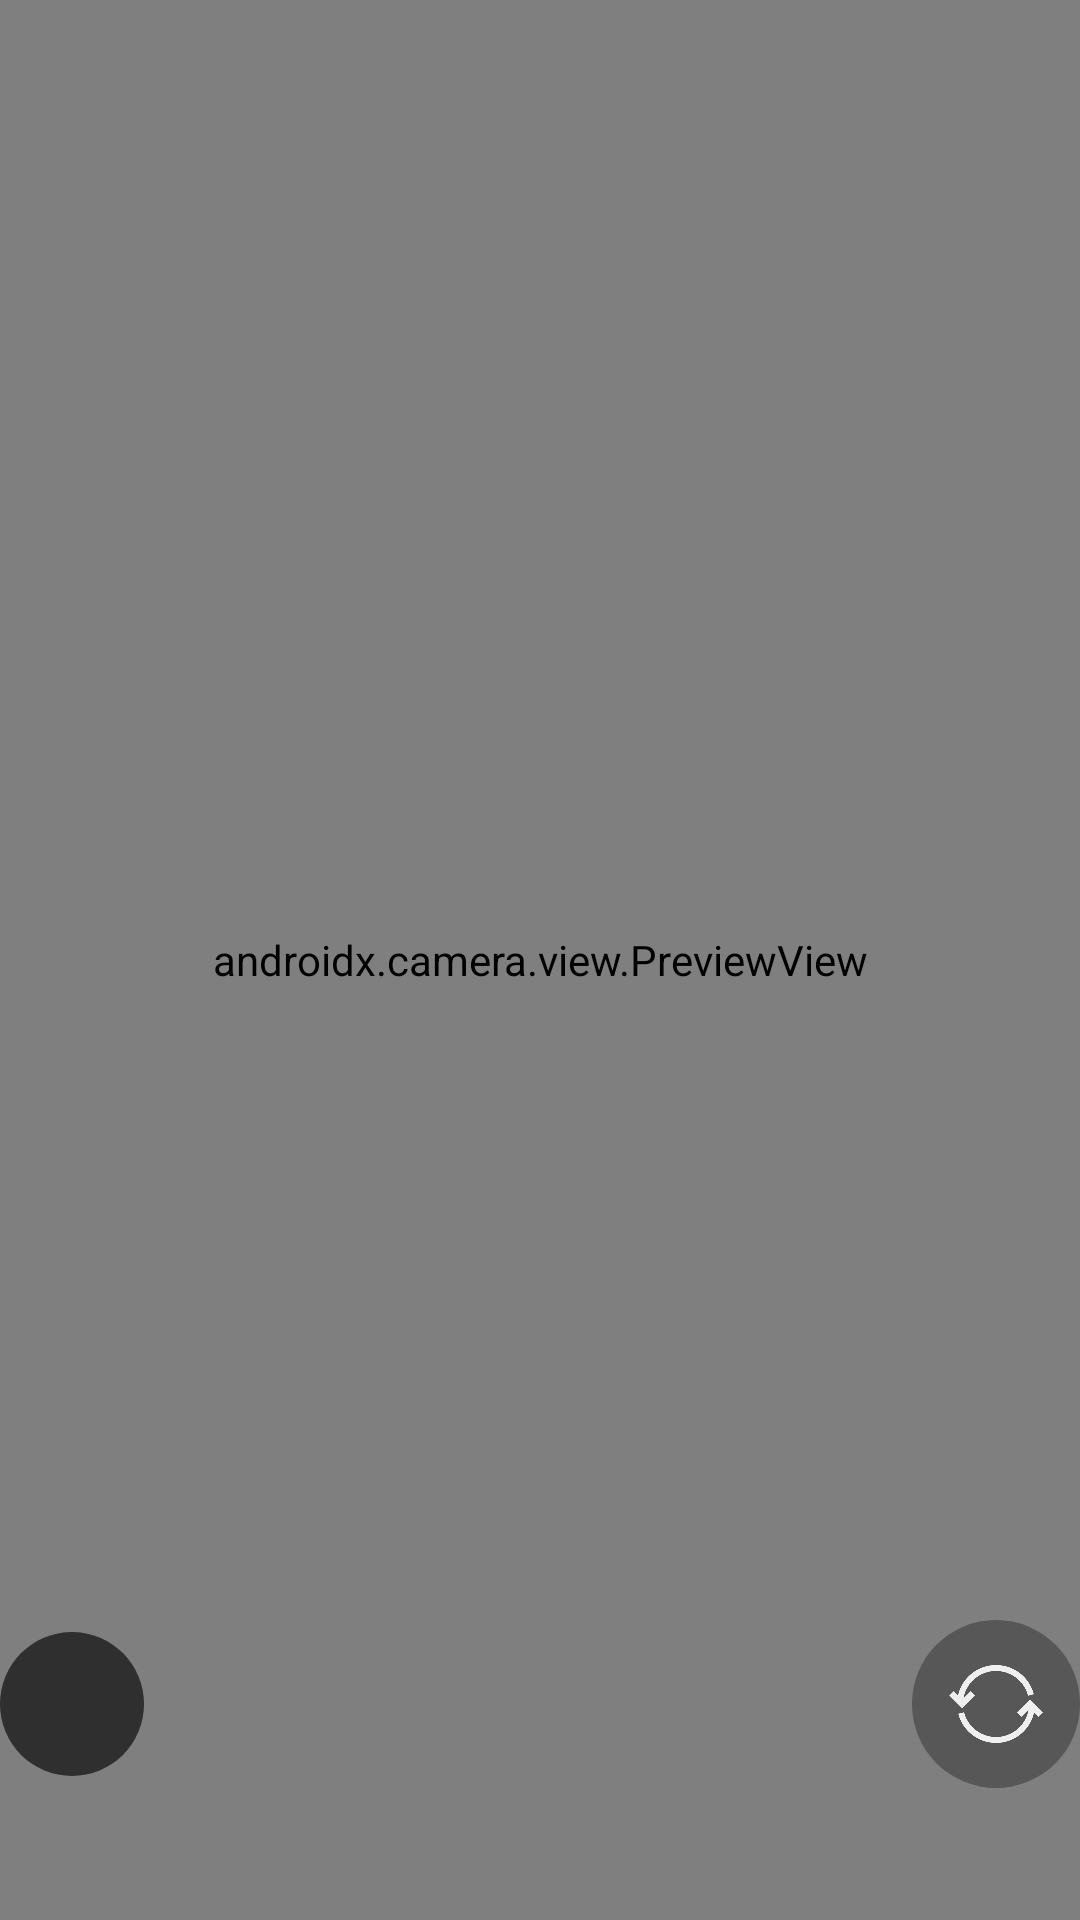

The Android layout XML behind this screen, and the referenced resources:
<!-- AndroidManifest.xml: application theme Theme.example -->
<!-- res/layout/activity_camera.xml -->
<?xml version="1.0" encoding="utf-8"?>
<androidx.constraintlayout.widget.ConstraintLayout
    xmlns:android="http://schemas.android.com/apk/res/android"
    xmlns:tools="http://schemas.android.com/tools"
    xmlns:app="http://schemas.android.com/apk/res-auto"
    android:layout_width="match_parent"
    android:layout_height="match_parent"
    tools:context=".ui.camera.CameraActivity">

    <androidx.camera.view.PreviewView
        android:id="@+id/viewFinder"
        android:layout_width="match_parent"
        android:layout_height="match_parent" />

    
    <FrameLayout
        android:id="@+id/gridOverlayContainer"
        android:layout_width="match_parent"
        android:layout_height="match_parent" />

    <FrameLayout
        android:id="@+id/gallery_icon_container"
        android:layout_width="@dimen/spacing_48"
        android:layout_height="@dimen/spacing_48"
        app:layout_constraintStart_toStartOf="parent"
        app:layout_constraintEnd_toStartOf="@id/capture_image"
        app:layout_constraintBottom_toBottomOf="@id/capture_image"
        app:layout_constraintTop_toTopOf="@id/capture_image">

        
        <ImageView
            android:id="@+id/gallery_icon"
            android:layout_width="match_parent"
            android:layout_height="match_parent"
            android:src="@drawable/ic_camera_activity_background"
            android:scaleType="centerCrop"
            android:contentDescription="@string/camera_background_icon" />

    </FrameLayout>

    <FrameLayout
        android:id="@+id/capture_image"
        android:layout_width="@dimen/spacing_76"
        android:layout_height="@dimen/spacing_76"
        android:layout_marginBottom="@dimen/spacing_72"
        app:layout_constraintBottom_toBottomOf="parent"
        app:layout_constraintEnd_toEndOf="@id/switch_camera"
        app:layout_constraintStart_toEndOf="@id/gallery_icon_container">

        
        <ImageView
            android:layout_width="match_parent"
            android:layout_height="match_parent"
            android:src="@drawable/ic_camera_activity_background"
            android:scaleType="centerCrop"
            android:alpha="0.5"
            android:contentDescription="@string/camera_background_icon" />

        
        <ImageView
            android:layout_width="@dimen/spacing_56"
            android:layout_height="@dimen/spacing_56"
            android:src="@drawable/ic_capture"
            android:scaleType="centerInside"
            android:layout_gravity="center"
            android:contentDescription="@string/title_camera" />

    </FrameLayout>

    <FrameLayout
        android:id="@+id/switch_camera"
        android:layout_width="@dimen/spacing_56"
        android:layout_height="@dimen/spacing_56"
        app:layout_constraintStart_toEndOf="@id/capture_image"
        app:layout_constraintEnd_toEndOf="parent"
        app:layout_constraintBottom_toBottomOf="@id/capture_image"
        app:layout_constraintTop_toTopOf="@id/capture_image">

        
        <ImageView
            android:layout_width="match_parent"
            android:layout_height="match_parent"
            android:src="@drawable/ic_camera_activity_background"
            android:scaleType="centerCrop"
            android:alpha="0.5"
            android:contentDescription="@string/camera_background_icon" />

        
        <ImageView
            android:layout_width="@dimen/spacing_32"
            android:layout_height="@dimen/spacing_32"
            android:src="@drawable/ic_switch_camera"
            android:scaleType="centerInside"
            android:layout_gravity="center"
            android:contentDescription="@string/title_camera" />

    </FrameLayout>

</androidx.constraintlayout.widget.ConstraintLayout>
<!-- resources referenced by this layout -->
<resources>
  <dimen name="spacing_32">32dp</dimen>
  <dimen name="spacing_48">48dp</dimen>
  <dimen name="spacing_56">56dp</dimen>
  <dimen name="spacing_72">72dp</dimen>
  <!-- drawable ic_camera_activity_background (drawable) -->
  <?xml version="1.0" encoding="utf-8"?>
  <shape xmlns:android="http://schemas.android.com/apk/res/android">
      <solid android:color="@color/gray_background" />
      <corners android:radius="1000dp" />
  </shape>
  <!-- drawable ic_capture (drawable) -->
  <?xml version="1.0" encoding="utf-8"?>
  <shape xmlns:android="http://schemas.android.com/apk/res/android">
      <solid android:color="@color/white_mode" />
      <corners android:radius="1000dp" />
  </shape>
  <!-- drawable ic_switch_camera: png bitmap (drawable, 18463 bytes) -->
  <string name="camera_background_icon">Ikon Kamera Background</string>
  <string name="title_camera">Camera</string>
  <style name="Theme.example" parent="Theme.MaterialComponents.Light.NoActionBar">
          
          <item name="colorPrimary">@color/green_700</item>
          <item name="colorPrimaryVariant">@color/green_500</item>
          <item name="colorOnPrimary">@color/white_mode</item>
          
          <item name="colorSecondary">@color/teal_200</item>
          <item name="colorSecondaryVariant">@color/teal_700</item>
          <item name="colorOnSecondary">@color/black</item>
          
          <item name="android:statusBarColor">?attr/colorPrimaryVariant</item>
          
      </style>
  <color name="gray_background">#2F2F2F</color>
  <color name="white_mode">#EFEFEF</color>
  <color name="green_700">#6A9AA5</color>
  <color name="green_500">#a8c2cc</color>
  <color name="teal_200">#FF03DAC5</color>
  <color name="teal_700">#FF018786</color>
  <color name="black">#FF000000</color>
</resources>
